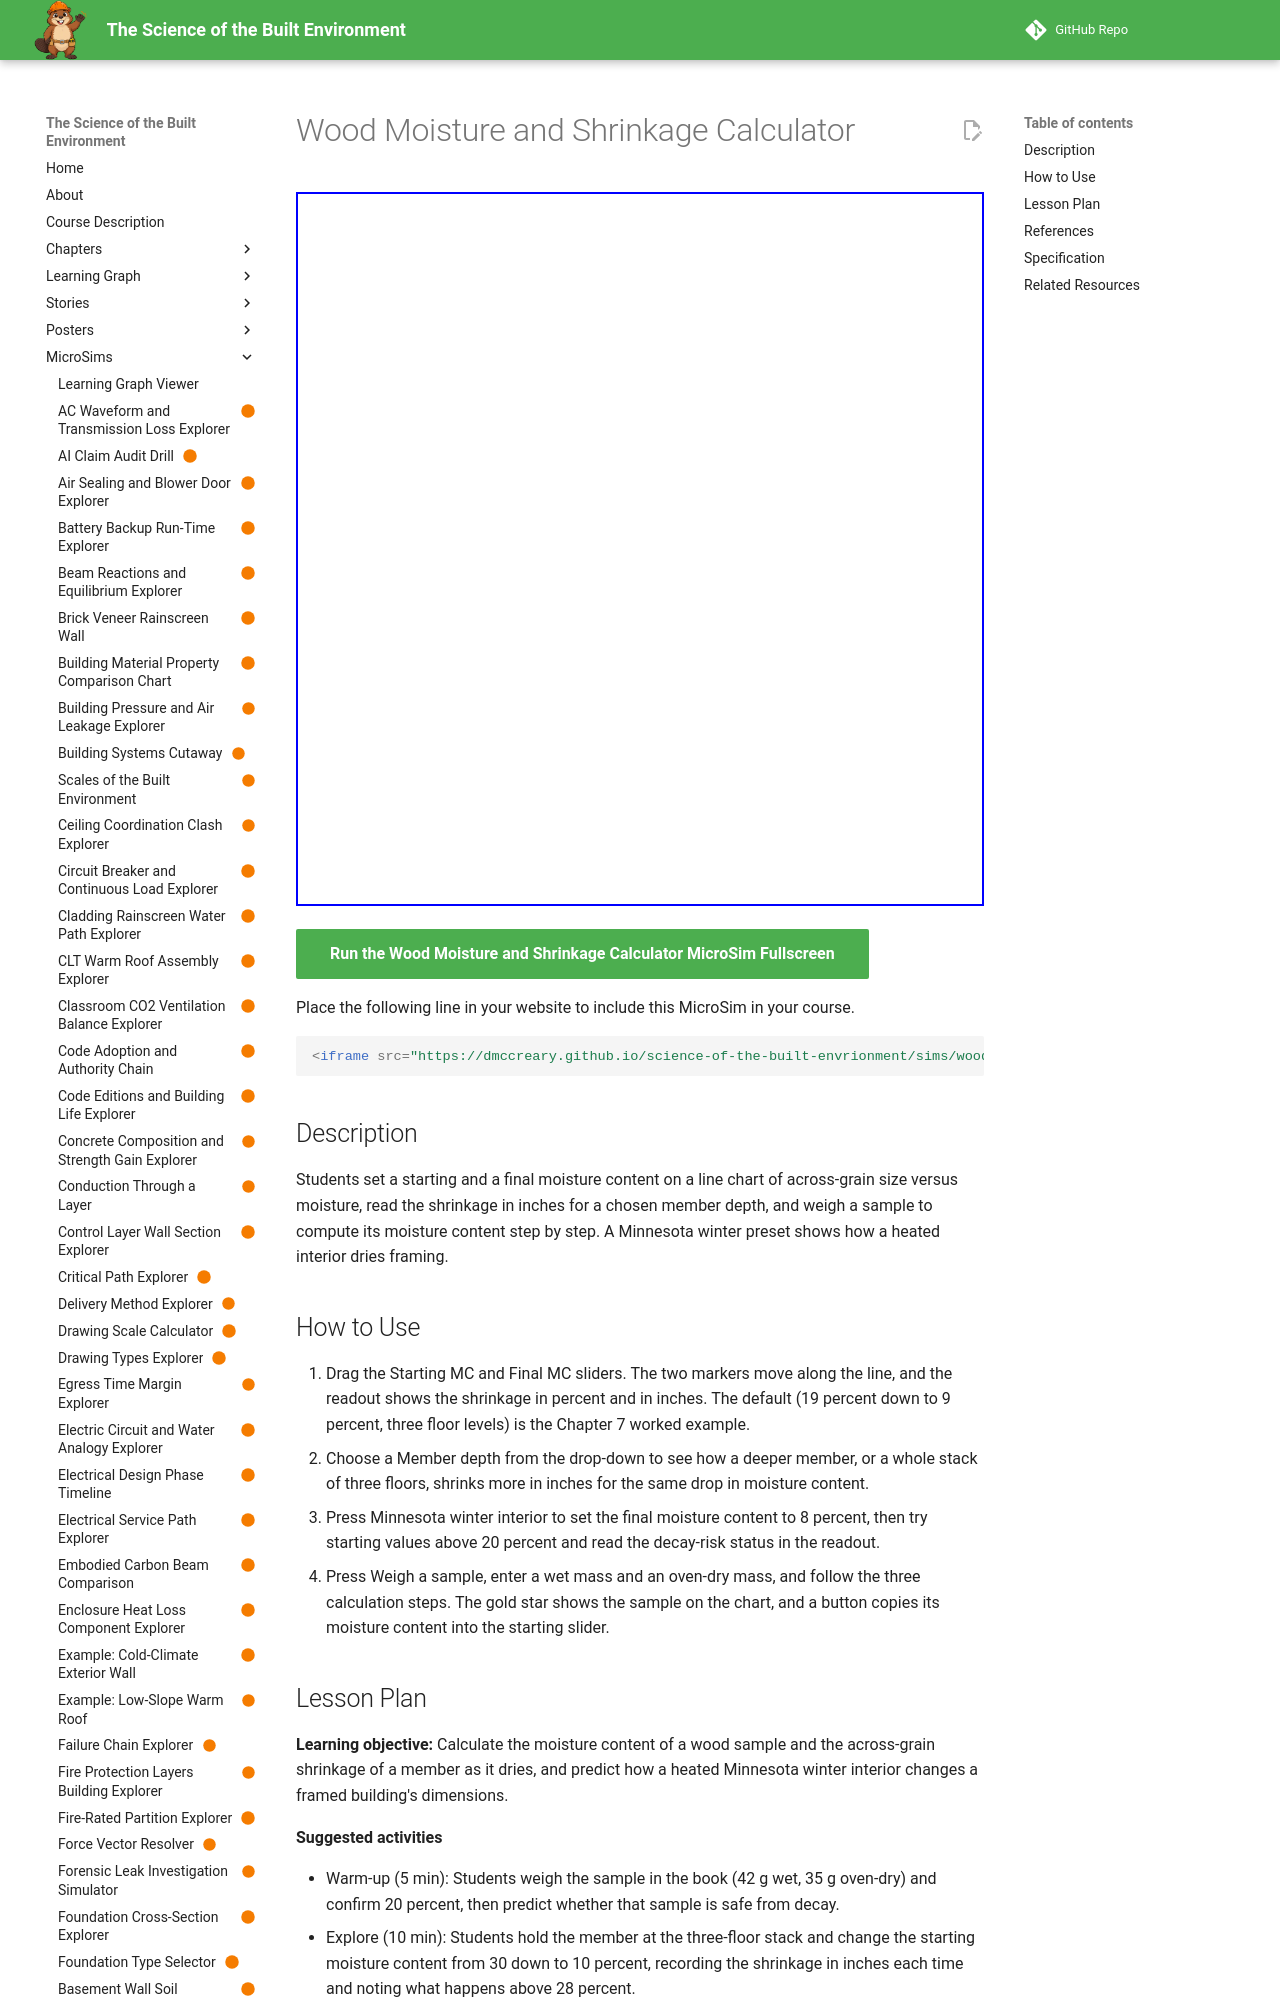

repository: dmccreary/science-of-the-built-envrionment · page: sims/wood-moisture-shrinkage-calculator/index.html · generator: mkdocs

---
title: "Wood Moisture and Shrinkage Calculator"
description: "Students set a starting and a final moisture content on a line chart of across-grain size versus moisture, read the shrinkage in inches for a chosen member depth, and weigh a sample to compute its moisture content step by step. A Minnesota winter preset shows how a heated interior dries framing."
image: /sims/wood-moisture-shrinkage-calculator/wood-moisture-shrinkage-calculator.png
og:image: /sims/wood-moisture-shrinkage-calculator/wood-moisture-shrinkage-calculator.png
twitter:image: /sims/wood-moisture-shrinkage-calculator/wood-moisture-shrinkage-calculator.png
social:
   cards: false
status: built
library: Chart.js
bloom_level: Understand, Apply
---

# Wood Moisture and Shrinkage Calculator

<iframe src="main.html" width="100%" height="714" scrolling="no"></iframe>

[Run the Wood Moisture and Shrinkage Calculator MicroSim Fullscreen](main.html){ .md-button .md-button--primary }

Place the following line in your website to include this MicroSim in your course.

```html
<iframe src="https://dmccreary.github.io/science-of-the-built-envrionment/sims/wood-moisture-shrinkage-calculator/main.html" width="100%" height="714" scrolling="no"></iframe>
```

## Description

Students set a starting and a final moisture content on a line chart of across-grain size versus moisture, read the shrinkage in inches for a chosen member depth, and weigh a sample to compute its moisture content step by step. A Minnesota winter preset shows how a heated interior dries framing.

## How to Use

1. Drag the Starting MC and Final MC sliders. The two markers move along the line, and the readout shows the shrinkage in percent and in inches. The default (19 percent down to 9 percent, three floor levels) is the Chapter 7 worked example.
2. Choose a Member depth from the drop-down to see how a deeper member, or a whole stack of three floors, shrinks more in inches for the same drop in moisture content.
3. Press Minnesota winter interior to set the final moisture content to 8 percent, then try starting values above 20 percent and read the decay-risk status in the readout.
4. Press Weigh a sample, enter a wet mass and an oven-dry mass, and follow the three calculation steps. The gold star shows the sample on the chart, and a button copies its moisture content into the starting slider.
